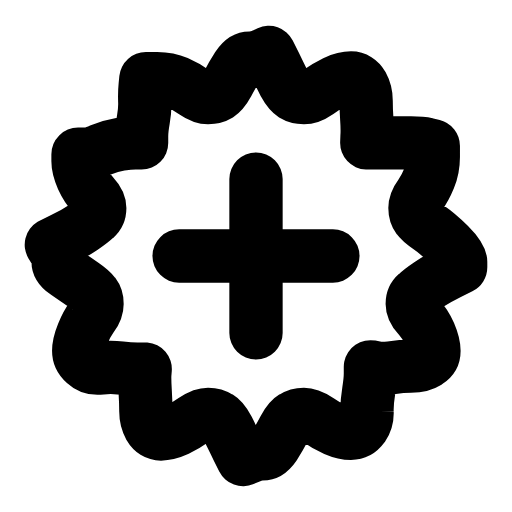
t = 0.00 s
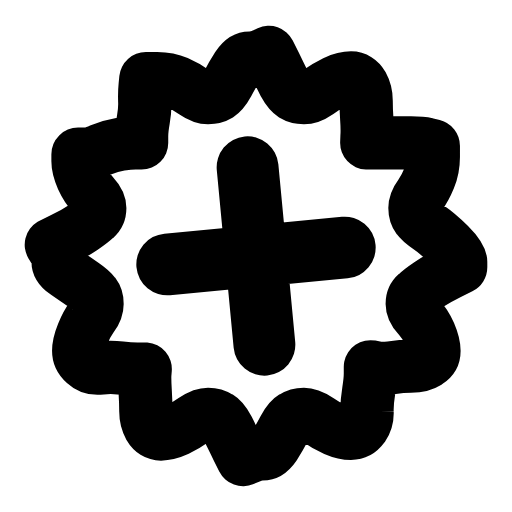
t = 0.23 s
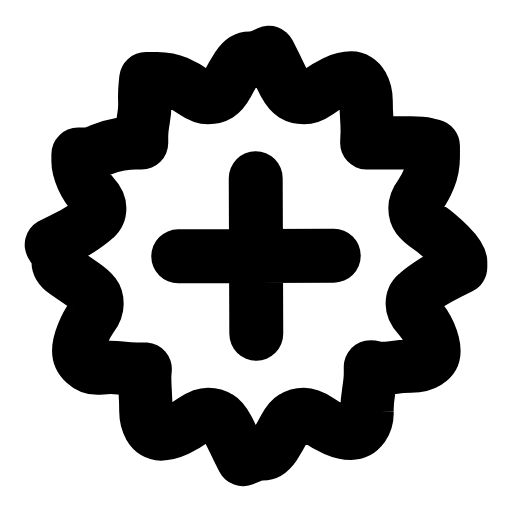
t = 0.44 s
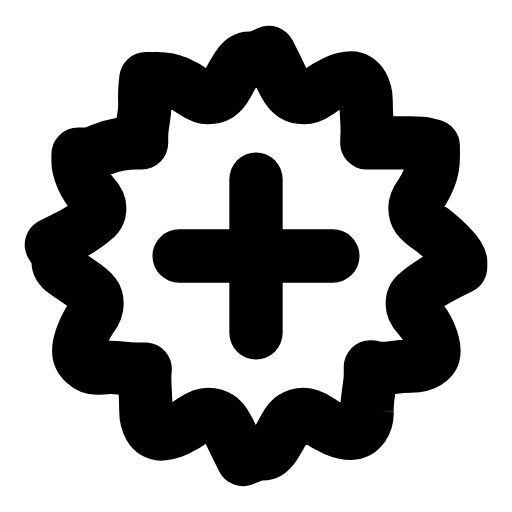
t = 0.65 s
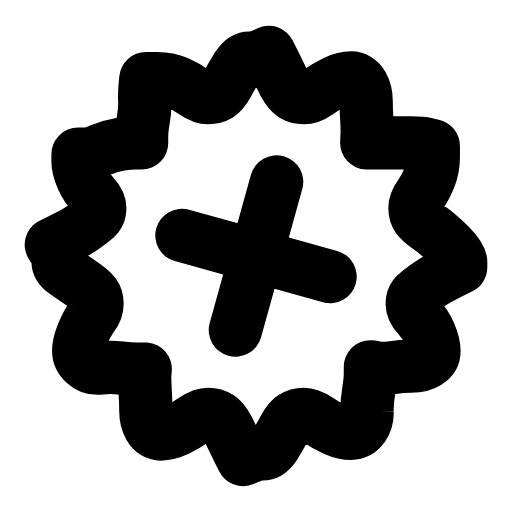
t = 0.88 s
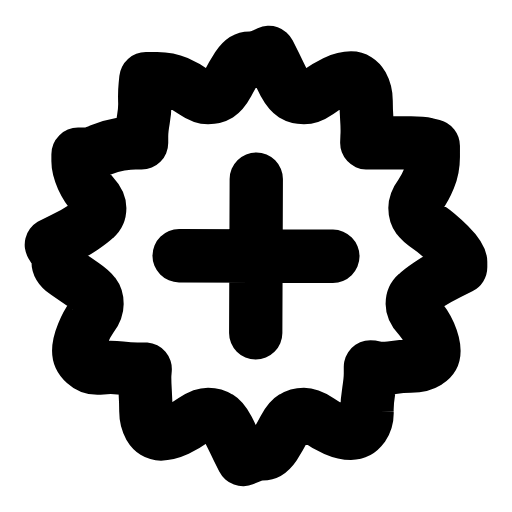
t = 1.07 s

The animated SVG that drew these frames (rendered in a browser with its animation timeline set to each time). Animation: 2 SMIL elements (animateTransform=2); one cycle of 1.30 s, repeats indefinitely.

<svg xmlns="http://www.w3.org/2000/svg" width="24" height="24" viewBox="0 0 24 24" fill="none"><g transform="translate(-0.72 -0.72) scale(1.06)"><path stroke="currentColor" stroke-width="2.358" stroke-linecap="round" stroke-linejoin="round" fill="none" d="M21.05 12.5L20.54 12.75Q20.03 13 19.66 13.25Q19.29 13.5 19.1 13.68Q18.91 13.85 18.91 14.12Q18.91 14.39 19.2 14.7Q19.48 15 19.68 15.44Q19.87 15.88 19.87 16.19Q19.87 16.5 19.58 16.69Q19.29 16.87 18.86 16.87Q18.43 16.87 18 16.94Q17.58 17 17.32 16.95L17.06 16.9L17.06 17.2Q17.06 17.5 16.98 18Q16.9 18.5 16.91 18.88Q16.93 19.25 16.73 19.55Q16.52 19.84 16.2 19.84Q15.88 19.84 15.49 19.67Q15.1 19.5 14.75 19.25Q14.39 19 14.12 19Q13.85 19 13.65 19.13Q13.45 19.25 13.25 19.63Q13.06 20 12.82 20.38Q12.57 20.75 12.29 20.75Q12 20.75 11.71 20.88L11.43 21L11.18 20.5Q10.94 20 10.75 19.63Q10.55 19.25 10.35 19.13Q10.15 19 9.88 19Q9.61 19 9.25 19.25Q8.9 19.5 8.51 19.69Q8.12 19.87 7.8 19.87Q7.48 19.87 7.3 19.56Q7.13 19.25 7.13 18.88Q7.13 18.5 7.1 18Q7.07 17.5 7.08 17.25L7.1 17L6.76 17Q6.42 17 6 16.95Q5.57 16.9 5.14 16.95Q4.71 17 4.44 16.75Q4.16 16.5 4.16 16.19Q4.16 15.88 4.34 15.44Q4.52 15 4.74 14.7Q4.97 14.39 4.97 14.12Q4.97 13.85 4.84 13.68Q4.71 13.5 4.34 13.25Q3.97 13 3.61 12.75Q3.25 12.5 3.25 12.25Q3.25 12 3.1 11.75L2.95 11.5L3.46 11.25Q3.97 11 4.34 10.75Q4.71 10.5 4.9 10.32Q5.09 10.15 5.09 9.88Q5.09 9.61 4.8 9.3Q4.52 9 4.32 8.56Q4.13 8.12 4.13 7.81L4.13 7.5L4.42 7.5Q4.71 7.5 5.14 7.31Q5.57 7.13 6 7.06Q6.42 7 6.68 7L6.94 7L6.94 6.71Q6.94 6.42 7.02 5.96Q7.1 5.5 7.08 5.13Q7.07 4.75 7.1 4.46L7.13 4.16L7.63 4.16Q8.12 4.16 8.51 4.33Q8.9 4.5 9.25 4.75Q9.61 5 9.88 5Q10.15 5 10.35 4.88Q10.55 4.75 10.75 4.38Q10.94 4 11.18 3.63Q11.43 3.25 11.71 3.25Q12 3.25 12.29 3.13L12.57 3L12.82 3.5Q13.06 4 13.25 4.38Q13.45 4.75 13.65 4.88Q13.85 5 14.12 5Q14.39 5 14.75 4.75Q15.1 4.5 15.49 4.31Q15.88 4.13 16.2 4.13Q16.52 4.13 16.7 4.44Q16.87 4.75 16.87 5.13Q16.87 5.5 16.9 5.96Q16.93 6.42 16.91 6.71L16.9 7L17.24 7Q17.58 7 18 7Q18.43 7 18.86 7Q19.29 7 19.56 7.06L19.84 7.13L19.84 7.63Q19.84 8.12 19.66 8.56Q19.48 9 19.26 9.3Q19.03 9.61 19.03 9.88Q19.03 10.15 19.16 10.32Q19.29 10.5 19.66 10.75Q20.03 11 20.54 11.5Q21.05 12 21.05 12.25L21.05 12.5Z"></path><g transform="translate(12 12)"><g><animateTransform attributeName="transform" type="scale" values="1;1.16;1;1" keyTimes="0;0.24;0.5;1" dur="1.3s" repeatCount="indefinite" calcMode="spline" keySplines="0.16 1 0.3 1;0.16 1 0.3 1;0.16 1 0.3 1"/><animateTransform attributeName="transform" type="rotate" values="0 0 0;90 0 0;90 0 0;0 0 0;0 0 0" keyTimes="0;0.45;0.6;0.9;1" dur="1.3s" repeatCount="indefinite" calcMode="spline" keySplines="0.16 1 0.3 1;0.16 1 0.3 1;0.16 1 0.3 1;0.16 1 0.3 1" additive="sum"/><g transform="translate(-12 -12)"><g><path stroke="currentColor" stroke-width="2.358" stroke-linecap="round" stroke-linejoin="round" fill="none" d="M8.6 12L15.4 12M12 8.6L12 15.4"></path></g></g></g></g></g></svg>
